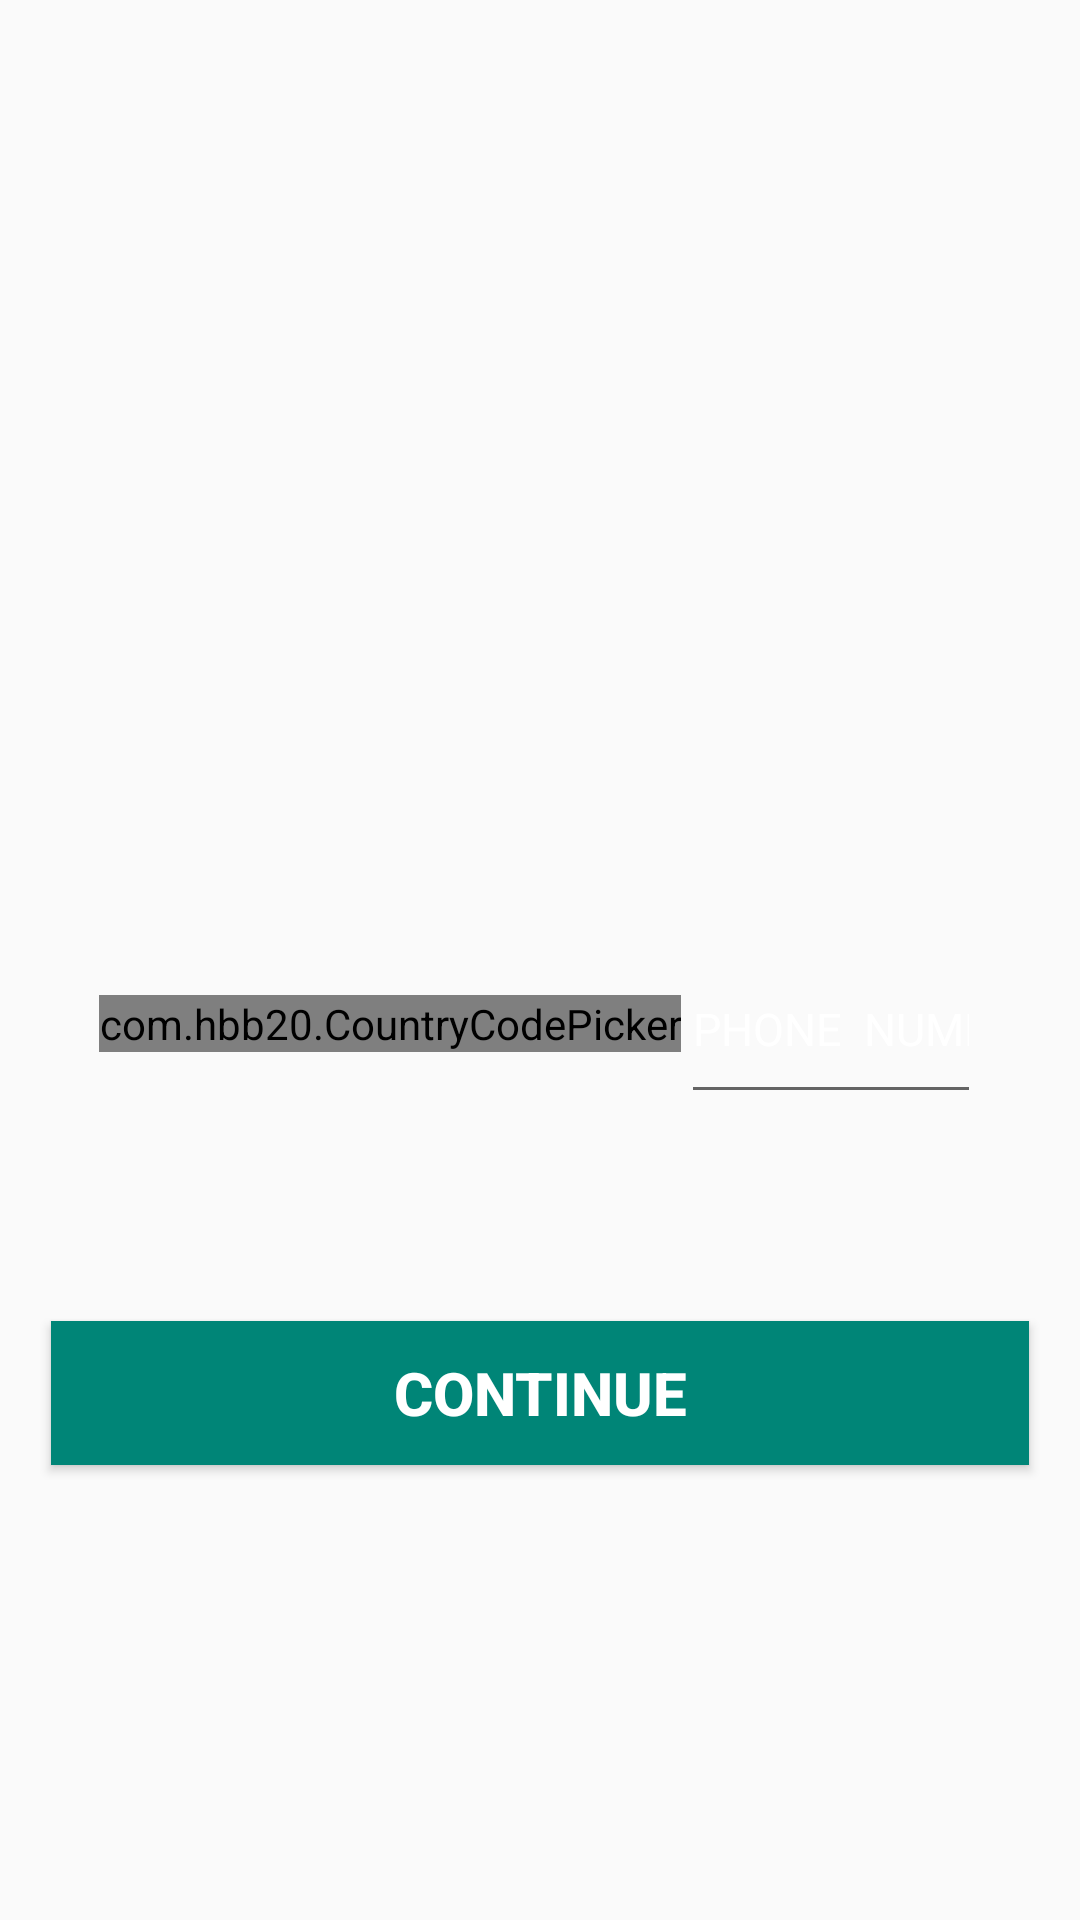

Layout XML and referenced resources for this Android screen:
<!-- AndroidManifest.xml: application theme AppTheme -->
<!-- res/layout/activity_login.xml -->
<?xml version="1.0" encoding="utf-8"?>
<RelativeLayout xmlns:android="http://schemas.android.com/apk/res/android"
    xmlns:app="http://schemas.android.com/apk/res-auto"
    xmlns:tools="http://schemas.android.com/tools"
    android:layout_width="match_parent"
    android:layout_height="match_parent"
    android:background="@drawable/register"
    tools:context=".LoginActivity">

    <TextView
        android:id="@+id/textview1"
        android:layout_width="match_parent"
        android:layout_height="wrap_content"
        android:layout_centerHorizontal="true"
        android:layout_marginTop="260dp"/>




    <RelativeLayout
        android:id="@+id/phoneAuth"
        android:layout_width="match_parent"
        android:layout_height="wrap_content"
        android:layout_below="@+id/textview1"
        android:layout_marginLeft="25dp"
        android:layout_marginRight="25dp"
        android:padding="8dp">


        <LinearLayout
            android:layout_width="match_parent"
            android:layout_height="wrap_content"
            android:orientation="vertical">


            <TextView
                android:layout_width="match_parent"
                android:layout_height="wrap_content"
                android:text="Country Code"
                android:textColor="@android:color/white"
                android:textSize="18sp"
                android:visibility="invisible"/>


            <LinearLayout
                android:layout_width="match_parent"
                android:layout_height="wrap_content"
                android:gravity="center"
                android:layout_gravity="center">

                <com.hbb20.CountryCodePicker
                    android:id="@+id/ccp"
                    android:layout_width="wrap_content"
                    android:layout_height="wrap_content"
                    android:background="@null"
                    app:ccp_contentColor="@android:color/white"
                    />


                <EditText
                    android:id="@+id/phone_number_input"
                    android:layout_width="match_parent"
                    android:layout_height="60dp"
                    android:layout_alignParentStart="true"
                    android:hint="PHONE  NUMBER"
                    android:inputType="phone"
                    android:singleLine="true"
                    android:textColorHint="@android:color/white"
                    android:textSize="15sp"
                    android:textColor="@android:color/white"
                    />

            </LinearLayout>
        </LinearLayout>
    </RelativeLayout>

    <EditText
        android:id="@+id/phone_verification"
        android:layout_width="336dp"
        android:layout_height="wrap_content"
        android:layout_below="@+id/phoneAuth"
        android:layout_marginStart="17dp"
        android:layout_marginTop="12dp"
        android:layout_marginEnd="17dp"
        android:background="@drawable/inputs"
        android:hint="verification code here..."
        android:padding="5dp"
        android:textAlignment="center"
        android:textAllCaps="false"
        android:textColor="@android:color/white"
        android:textColorHint="@android:color/white"
        android:textSize="20sp"
        android:textStyle="bold"
        android:layout_centerInParent="true"
        android:visibility="invisible"/>


    <Button
        android:id="@+id/send_ver_code_button"
        android:layout_width="336dp"
        android:layout_centerInParent="true"
        android:layout_height="wrap_content"
        android:layout_below="@+id/phone_verification"
        android:layout_marginStart="17dp"
        android:layout_marginTop="12dp"
        android:layout_marginEnd="17dp"
        android:background="@drawable/buttons"
        android:text="CONTINUE"
        android:textAlignment="center"
        android:textAllCaps="false"
        android:textColor="@android:color/white"
        android:textSize="20sp"
        android:textStyle="bold"
        />


</RelativeLayout>
<!-- resources referenced by this layout -->
<resources>
  <!-- drawable buttons (drawable) -->
  <?xml version="1.0" encoding="utf-8"?>
  <shape xmlns:android="http://schemas.android.com/apk/res/android">
  
  
      <solid android:color="@color/colorPrimary"
          />
  </shape>
  <!-- drawable inputs (drawable) -->
  <?xml version="1.0" encoding="utf-8"?>
  <shape xmlns:android="http://schemas.android.com/apk/res/android">
      <stroke android:color="@color/colorPrimary"
          android:width="5dp"/>
  
  </shape>
  <style name="AppTheme" parent="Theme.AppCompat.Light.DarkActionBar">
          
          <item name="colorPrimary">@color/colorPrimary</item>
          <item name="colorPrimaryDark">@color/colorPrimaryDark</item>
          <item name="colorAccent">@color/colorAccent</item>
      </style>
  <color name="colorPrimary">#008577</color>
  <color name="colorPrimaryDark">#00574B</color>
  <color name="colorAccent">#D81B60</color>
</resources>
